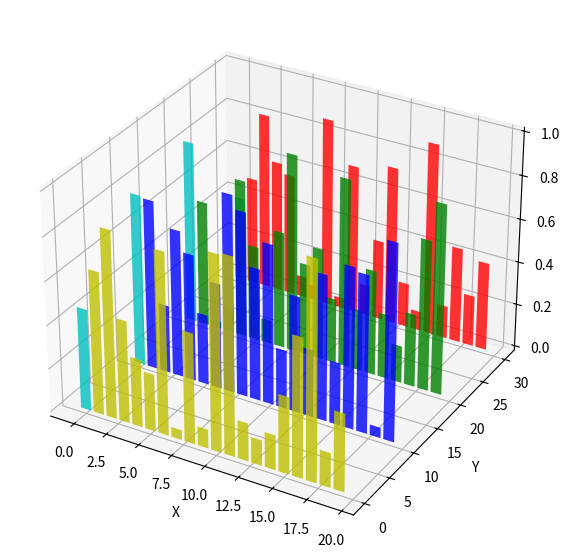
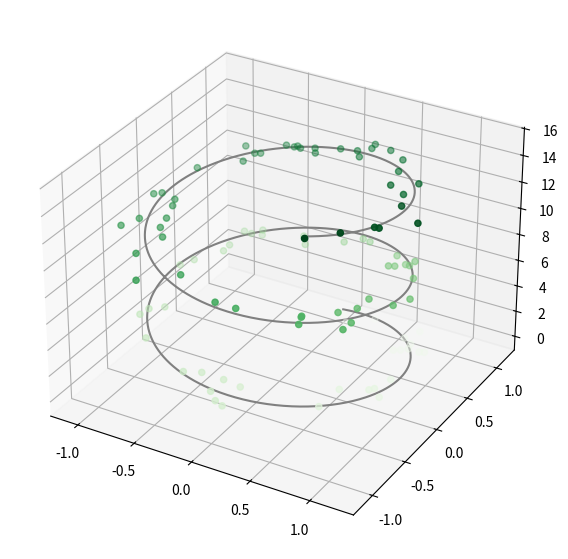

The matplotlib source for these figures, in order:
# options: inline (non-interactive), notebook & widget
%matplotlib widget

# The basic needed imports
import matplotlib.pyplot as plt
#from mpl_toolkits.mplot3d import Axes3D
import numpy as np

#%config InlineBackend.print_figure_kwargs={'bbox_inches':None}
plt.rcParams['figure.figsize'] = [10, 7]
plt.rcParams['savefig.dpi'] = 80
plt.rcParams['figure.dpi']  = 80

from mpl_toolkits.mplot3d import Axes3D

# The figure to plot
fig1 = plt.figure(figsize=(10,7), dpi=80)
ax1 = fig1.add_subplot(111, projection='3d');
#fig.set_size_inches(15,7)
ax1.set_xlabel('X')
ax1.set_ylabel('Y')
ax1.set_zlabel('Z');
for c, z in zip(['r', 'g', 'b', 'y'], [30, 20, 10, 0]):
    xs = np.arange(20)
    ys = np.random.rand(20)

    # You can provide either a single color or an array. To demonstrate this,
    # the first bar of each set will be colored cyan.
    cs = [c] * len(xs)
    cs[0] = 'c'
    ax1.bar(xs, ys, zs=z, zdir='y', color=cs, alpha=0.8)


from mpl_toolkits.mplot3d import Axes3D

fig2 = plt.figure(figsize=(10,7), dpi=80)
ax2 = plt.axes(projection='3d')

# Data for a three-dimensional line
zline = np.linspace(0, 15, 1000)
xline = np.sin(zline)
yline = np.cos(zline)
ax2.plot3D(xline, yline, zline, 'gray')

# Data for three-dimensional scattered points
zdata = 15 * np.random.random(100)
xdata = np.sin(zdata) + 0.1 * np.random.randn(100)
ydata = np.cos(zdata) + 0.1 * np.random.randn(100)
ax2.scatter3D(xdata, ydata, zdata, c=zdata, cmap='Greens');


